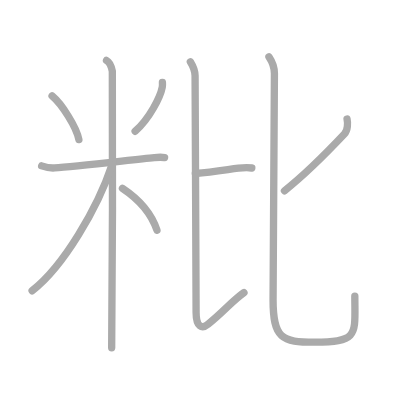
t = 0.00 s
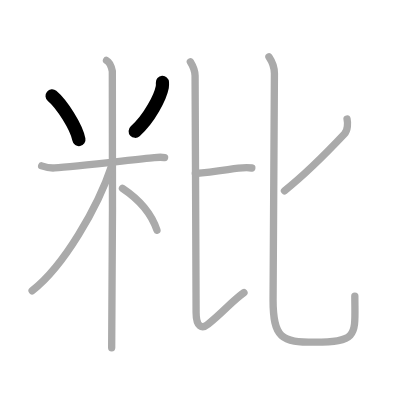
t = 2.00 s
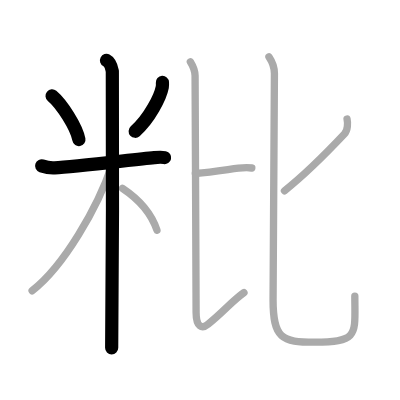
t = 4.00 s
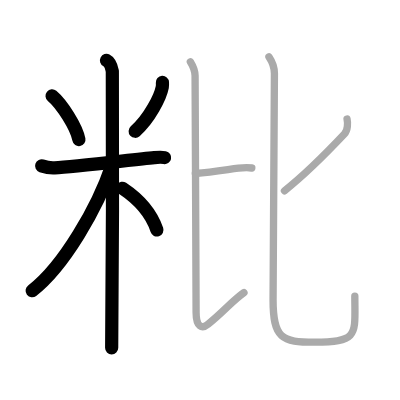
t = 6.00 s
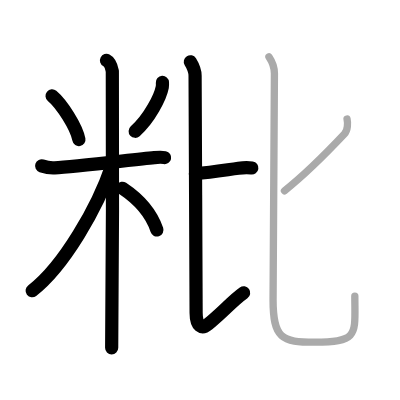
t = 8.00 s
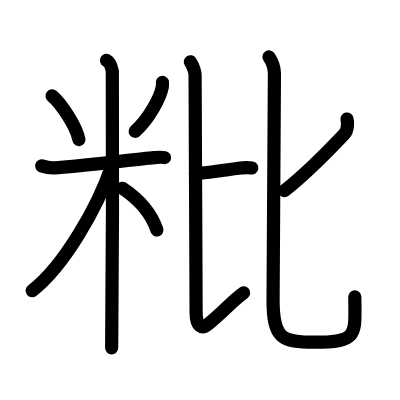
t = 10.00 s

The animated SVG that drew these frames (rendered in a browser with its animation timeline set to each time). Animation: 10 SMIL elements (animate=10); one cycle of 10.00 s.

<?xml version="1.0" standalone="no"?>
<!DOCTYPE svg PUBLIC "-//W3C//DTD SVG 1.1//EN"   "http://www.w3.org/Graphics/SVG/1.1/DTD/svg11.dtd">
<svg width="400px" height="400px"  version="1.1" xmlns="http://www.w3.org/2000/svg">
  <defs>
    <marker id="Triangle" viewBox="0 0 10 10" refX="0" refY="5" markerUnits="strokeWidth" markerWidth="3" style="stroke-opacity:0%;fill:#aaaaaa;" markerHeight="2" orient="auto">
      <path d="M 0 0 L 10 5 L 0 10 z" />
    </marker>
    
    <marker id="Arrow" viewBox="0 0 10 10" refX="5" refY="5" markerUnits="strokeWidth" markerWidth="1.8" style="stroke-opacity:0%;fill:#770000;" markerHeight="2" orient="auto">
      <path d="M 0 4 L 6 4 L 4 1 L 10 5 L 4 9 L 6 6 L 0 6 z" />
        <circle cx="5" cy="5" r="5" />
      </marker>
    
    <marker id="TriangleRed" viewBox="0 0 10 10" refX="0" refY="5" markerUnits="strokeWidth" markerWidth="3" style="stroke-opacity:0%;fill:#CC0000;" markerHeight="2" orient="auto">
      <path d="M 0 0 L 10 5 L 0 10 z" />
    </marker>
    
    <marker id="ArrowRed" viewBox="0 0 10 10" refX="5" refY="5" markerUnits="strokeWidth" markerWidth="1.8" style="stroke-opacity:0%;fill:#CC0000;" markerHeight="2" orient="auto">
      <path d="M 0 4 L 6 4 L 4 1 L 10 5 L 4 9 L 6 6 L 0 6 z" />
        <circle cx="5" cy="5" r="5" />
      </marker>
    
  </defs>
  
  <path style="fill:#ffffff; fill-opacity:100%; fill-rule:evenodd; stroke-width:0;" d="M 0 0 L 400px 0 L 400px 400px L 0 400px L 0 0" />

  <g transform="scale(3.6697247706422 3.6697247706422)">
<path style="fill:none; fill-opacity:0%; fill-rule:evenodd; stroke:#aaaaaa; stroke-opacity:100%; stroke-width: 1.5pt; stroke-linejoin:round; stroke-linecap:round;" d="M14.19 26.14c2.65 2.21 6.65 8.47 7.31 11.91"></path>
<path style="fill:none; fill-opacity:0%; fill-rule:evenodd; stroke:#aaaaaa; stroke-opacity:100%; stroke-width: 1.5pt; stroke-linejoin:round; stroke-linecap:round;" d="M44.26 22.47c0.02 0.31 0.04 0.81-0.04 1.26c-0.51 2.66-3.42 8.49-7.4 12.06"></path>
<path style="fill:none; fill-opacity:0%; fill-rule:evenodd; stroke:#aaaaaa; stroke-opacity:100%; stroke-width: 1.5pt; stroke-linejoin:round; stroke-linecap:round;" d="M11.35 45.2c0.56 0.19 2.05 0.66 3.53 0.56c5.33-0.37 21.15-2.21 27.18-2.81c1.48-0.15 1.86-0.19 2.79 0"></path>
<path style="fill:none; fill-opacity:0%; fill-rule:evenodd; stroke:#aaaaaa; stroke-opacity:100%; stroke-width: 1.5pt; stroke-linejoin:round; stroke-linecap:round;" d="M29.02 16.46c0.88 0.45 1.41 2.03 1.59 2.94s0 69.74-0.18 75.39"></path>
<path style="fill:none; fill-opacity:0%; fill-rule:evenodd; stroke:#aaaaaa; stroke-opacity:100%; stroke-width: 1.5pt; stroke-linejoin:round; stroke-linecap:round;" d="M30.52 44.96C26.69 56.45 17.37 72.59 8.75 79.23"></path>
<path style="fill:none; fill-opacity:0%; fill-rule:evenodd; stroke:#aaaaaa; stroke-opacity:100%; stroke-width: 1.5pt; stroke-linejoin:round; stroke-linecap:round;" d="M33.37 51.32c4.46 2.97 7.74 6.39 9.4 11.4"></path>
<path style="fill:none; fill-opacity:0%; fill-rule:evenodd; stroke:#aaaaaa; stroke-opacity:100%; stroke-width: 1.5pt; stroke-linejoin:round; stroke-linecap:round;" d="M53.23 47.28c4.49-0.31 7.83-0.91 11.75-1.44c1.15-0.15 3.05-0.15 3.64-0.06"></path>
<path style="fill:none; fill-opacity:0%; fill-rule:evenodd; stroke:#aaaaaa; stroke-opacity:100%; stroke-width: 1.5pt; stroke-linejoin:round; stroke-linecap:round;" d="M51.87 16.83c0.69 1.12 1.29 2.3 1.29 3.84c0 4.17 0.28 58.33 0.28 64.53c0 3.8 1.57 4.55 3.28 3.14c4.79-3.94 6.54-6.34 9.76-8.6"></path>
<path style="fill:none; fill-opacity:0%; fill-rule:evenodd; stroke:#aaaaaa; stroke-opacity:100%; stroke-width: 1.5pt; stroke-linejoin:round; stroke-linecap:round;" d="M94.57 32.44c0.21 0.93 0.27 3.03-0.73 4.08c-5.68 6.03-9.99 10.44-16.32 15.47"></path>
<path style="fill:none; fill-opacity:0%; fill-rule:evenodd; stroke:#aaaaaa; stroke-opacity:100%; stroke-width: 1.5pt; stroke-linejoin:round; stroke-linecap:round;" d="M73.29 15.5c0.8 1.18 1.49 3.06 1.49 4.55c0 3.93-0.37 57.04-0.37 61.65c0 10.54 2.34 11.55 11.39 11.55c12.2 0 10.89-2.26 10.89-12.57"></path>

<path style="fill:none; fill-opacity:0%; fill-rule:evenodd; stroke:#000000; stroke-opacity:100%; stroke-width: 2.7pt; stroke-linejoin:round; stroke-linecap:round;" d="M14.19 26.14c2.65 2.21 6.65 8.47 7.31 11.91" pathLength="100" stroke-dashoffset="100" stroke-dasharray="100 105"><animate id="dashAnim1" attributeName="stroke-dashoffset" from="100" to="0" dur="1s" calcMode="linear" fill="freeze"/></path>
<path style="fill:none; fill-opacity:0%; fill-rule:evenodd; stroke:#000000; stroke-opacity:100%; stroke-width: 2.7pt; stroke-linejoin:round; stroke-linecap:round;" d="M44.26 22.47c0.02 0.31 0.04 0.81-0.04 1.26c-0.51 2.66-3.42 8.49-7.4 12.06" pathLength="100" stroke-dashoffset="100" stroke-dasharray="100 105"><animate id="dashAnim2" attributeName="stroke-dashoffset" from="100" to="0" dur="1s" calcMode="linear" begin="dashAnim1.end" fill="freeze"/></path>
<path style="fill:none; fill-opacity:0%; fill-rule:evenodd; stroke:#000000; stroke-opacity:100%; stroke-width: 2.7pt; stroke-linejoin:round; stroke-linecap:round;" d="M11.35 45.2c0.56 0.19 2.05 0.66 3.53 0.56c5.33-0.37 21.15-2.21 27.18-2.81c1.48-0.15 1.86-0.19 2.79 0" pathLength="100" stroke-dashoffset="100" stroke-dasharray="100 105"><animate id="dashAnim3" attributeName="stroke-dashoffset" from="100" to="0" dur="1s" calcMode="linear" begin="dashAnim2.end" fill="freeze"/></path>
<path style="fill:none; fill-opacity:0%; fill-rule:evenodd; stroke:#000000; stroke-opacity:100%; stroke-width: 2.7pt; stroke-linejoin:round; stroke-linecap:round;" d="M29.02 16.46c0.88 0.45 1.41 2.03 1.59 2.94s0 69.74-0.18 75.39" pathLength="100" stroke-dashoffset="100" stroke-dasharray="100 105"><animate id="dashAnim4" attributeName="stroke-dashoffset" from="100" to="0" dur="1s" calcMode="linear" begin="dashAnim3.end" fill="freeze"/></path>
<path style="fill:none; fill-opacity:0%; fill-rule:evenodd; stroke:#000000; stroke-opacity:100%; stroke-width: 2.7pt; stroke-linejoin:round; stroke-linecap:round;" d="M30.52 44.96C26.69 56.45 17.37 72.59 8.75 79.23" pathLength="100" stroke-dashoffset="100" stroke-dasharray="100 105"><animate id="dashAnim5" attributeName="stroke-dashoffset" from="100" to="0" dur="1s" calcMode="linear" begin="dashAnim4.end" fill="freeze"/></path>
<path style="fill:none; fill-opacity:0%; fill-rule:evenodd; stroke:#000000; stroke-opacity:100%; stroke-width: 2.7pt; stroke-linejoin:round; stroke-linecap:round;" d="M33.37 51.32c4.46 2.97 7.74 6.39 9.4 11.4" pathLength="100" stroke-dashoffset="100" stroke-dasharray="100 105"><animate id="dashAnim6" attributeName="stroke-dashoffset" from="100" to="0" dur="1s" calcMode="linear" begin="dashAnim5.end" fill="freeze"/></path>
<path style="fill:none; fill-opacity:0%; fill-rule:evenodd; stroke:#000000; stroke-opacity:100%; stroke-width: 2.7pt; stroke-linejoin:round; stroke-linecap:round;" d="M53.23 47.28c4.49-0.31 7.83-0.91 11.75-1.44c1.15-0.15 3.05-0.15 3.64-0.06" pathLength="100" stroke-dashoffset="100" stroke-dasharray="100 105"><animate id="dashAnim7" attributeName="stroke-dashoffset" from="100" to="0" dur="1s" calcMode="linear" begin="dashAnim6.end" fill="freeze"/></path>
<path style="fill:none; fill-opacity:0%; fill-rule:evenodd; stroke:#000000; stroke-opacity:100%; stroke-width: 2.7pt; stroke-linejoin:round; stroke-linecap:round;" d="M51.87 16.83c0.69 1.12 1.29 2.3 1.29 3.84c0 4.17 0.28 58.33 0.28 64.53c0 3.8 1.57 4.55 3.28 3.14c4.79-3.94 6.54-6.34 9.76-8.6" pathLength="100" stroke-dashoffset="100" stroke-dasharray="100 105"><animate id="dashAnim8" attributeName="stroke-dashoffset" from="100" to="0" dur="1s" calcMode="linear" begin="dashAnim7.end" fill="freeze"/></path>
<path style="fill:none; fill-opacity:0%; fill-rule:evenodd; stroke:#000000; stroke-opacity:100%; stroke-width: 2.7pt; stroke-linejoin:round; stroke-linecap:round;" d="M94.57 32.44c0.21 0.93 0.27 3.03-0.73 4.08c-5.68 6.03-9.99 10.44-16.32 15.47" pathLength="100" stroke-dashoffset="100" stroke-dasharray="100 105"><animate id="dashAnim9" attributeName="stroke-dashoffset" from="100" to="0" dur="1s" calcMode="linear" begin="dashAnim8.end" fill="freeze"/></path>
<path style="fill:none; fill-opacity:0%; fill-rule:evenodd; stroke:#000000; stroke-opacity:100%; stroke-width: 2.7pt; stroke-linejoin:round; stroke-linecap:round;" d="M73.29 15.5c0.8 1.18 1.49 3.06 1.49 4.55c0 3.93-0.37 57.04-0.37 61.65c0 10.54 2.34 11.55 11.39 11.55c12.2 0 10.89-2.26 10.89-12.57" pathLength="100" stroke-dashoffset="100" stroke-dasharray="100 105"><animate id="dashAnim10" attributeName="stroke-dashoffset" from="100" to="0" dur="1s" calcMode="linear" begin="dashAnim9.end" fill="freeze"/></path>

</g>

</svg>  
          
